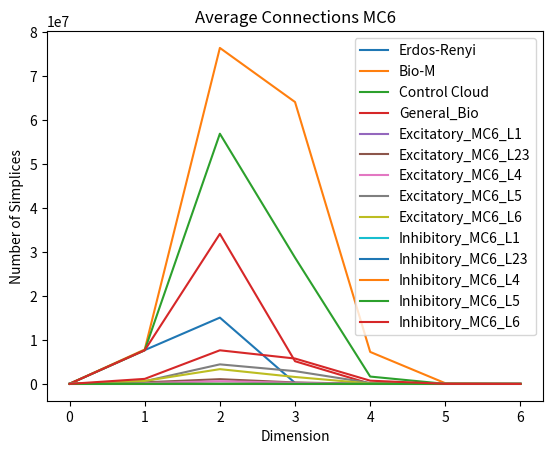

Write Python code to recreate this figure.
import matplotlib.pyplot as plt

# Values taken from running either flagser or python on the different filetypes
x = [0, 1, 2, 3, 4, 5, 6] # dimensions
new_erdos = [31000, 7685000.2, 15068000.4, 227500.2, 24000, 0, 0] # need to redo this with reconstruction files
MC0_I0 = [31346, 7648079, 56864241, 28696049, 1673099, 16288, 29] # control file, first rat, instance 0, cloud model
MC6 = [31346, 7822274, 76361228, 64064185, 7274386, 156404, 896] # original reconstruction of neocortical model, average of rats was taken (Bio-M)
MC0_combined = [34525, 5414314, 39712945, 26976971, 2410339, 36825, 47] # possibly controls of MC0 combined
General_Bio = [31346, 7648079, 34103325, 5158826, 43523, 30, 0] # reconstruction of Bio-M computed through python

plt.plot(x, new_erdos, label = "Erdos-Renyi")
plt.plot(x, MC6, label = "Bio-M")
plt.plot(x, MC0_I0, label = "Control Cloud")
plt.plot(x, General_Bio, label = "General_Bio")
plt.xlabel(xlabel = "Dimension")
plt.ylabel(ylabel = "Number of Simplices")
plt.title(label = "Directed Simplex count for each model")
plt.legend()
plt.show()
plt.savefig('Bio_M.png')

#####################################################################
#                       Erdos Renyi generated                       #
#####################################################################
# Not sure how these values were obtained
# Number of nonzero elements in the matrix : 7750
# In dimension 0 we have 310 simplices 
# In dimension 1 we have 7750 simplices 
# In dimension 2 we have 15312 simplices 
# In dimension 3 we have 2208 simplices 
# In dimension 4 we have 0 simplices 
# Euler characteristic : 5664
# 
# 
# Number of nonzero elements in the matrix : 7692
# In dimension 0 we have 310 simplices 
# In dimension 1 we have 7692 simplices 
# In dimension 2 we have 14994 simplices 
# In dimension 3 we have 2400 simplices 
# In dimension 4 we have 0 simplices 
# Euler characteristic : 5212


# In dimension 0 we have 310 simplices 
# In dimension 1 we have 7760 simplices 
# In dimension 2 we have 15786 simplices 
# In dimension 3 we have 2256 simplices 
# In dimension 4 we have 120 simplices 
# In dimension 5 we have 0 simplices 
# Euler characteristic : 6200

# In dimension 0 we have 310 simplices 
# In dimension 1 we have 7528 simplices 
# In dimension 2 we have 14118 simplices 
# In dimension 3 we have 1968 simplices 
# In dimension 4 we have 0 simplices 
# Euler characteristic : 4932


# In dimension 0 we have 310 simplices 
# In dimension 1 we have 7696 simplices 
# In dimension 2 we have 15132 simplices 
# In dimension 3 we have 2544 simplices 
# In dimension 4 we have 0 simplices 
# Euler characteristic : 5202

#####################################################################
#                       Inhibitory and excitatory                   #
#                           MC0 and MC6                             #
#####################################################################
# potentially through flagser after converting h5 files to individual layers
# checking through BBP website which m_types are excitatory and inhibitory
# must be a better way to use plt

# Excitatory Graphs - MC6
x1 = [0, 1, 2, 3, 4, 5, 6]
Excitatory_MC6_L1 = [0, 0, 0, 0, 0, 0, 0]
Excitatory_MC6_L23 = [5870, 368777, 1080750, 334125, 15742, 122, 0]
Excitatory_MC6_L4 = [3089, 180398, 616152, 238916, 14539, 146, 0]
Excitatory_MC6_L5 = [5039, 616784, 4445800, 2908060, 216084, 2078, 1]
Excitatory_MC6_L6 = [6643, 677911, 3357760, 1577303, 101384, 1053, 3]

plt.plot(x1, Excitatory_MC6_L1, label = "Excitatory_MC6_L1")
plt.plot(x1, Excitatory_MC6_L23, label = "Excitatory_MC6_L23")
plt.plot(x1, Excitatory_MC6_L4, label = "Excitatory_MC6_L4")
plt.plot(x1, Excitatory_MC6_L5, label = "Excitatory_MC6_L5")
plt.plot(x1, Excitatory_MC6_L6, label = "Excitatory_MC6_L6")
plt.title(label = "Average Connections MC6")
plt.legend()
plt.show()
plt.savefig('Excitatory_graph_MC6.png')

# Inhibitory Graphs - MC6
Inhibitory_MC6_L1 = [339, 848, 92, 1, 0, 0, 0]
Inhibitory_MC6_L23 = [1648, 21624, 19393, 2070, 26, 0, 0]
Inhibitory_MC6_L4 = [1572, 26104, 17218, 742, 2, 0, 0]
Inhibitory_MC6_L5 = [1067, 6597, 1715, 33, 0, 0, 0]
Inhibitory_MC6_L6 = [9261, 1147117, 7641907, 5769164, 735968, 20030, 184]

plt.plot(x1, Inhibitory_MC6_L1, label = "Inhibitory_MC6_L1")
plt.plot(x1, Inhibitory_MC6_L23, label = "Inhibitory_MC6_L23")
plt.plot(x1, Inhibitory_MC6_L4, label = "Inhibitory_MC6_L4")
plt.plot(x1, Inhibitory_MC6_L5, label = "Inhibitory_MC6_L5")
plt.plot(x1, Inhibitory_MC6_L6, label = "Inhibitory_MC6_L6")
plt.title(label = "Average Connections MC6")
plt.legend()
plt.show()
plt.savefig('Inhibitory_graph_MC6.png')

#####################################################################
# not sure where these are from
# Excitatory Connections MC6
# 17180 3369861 27585122 19208390 1611590 19364 28

# Inhibitory MC6
# 20641 4080920 32769039 22335013 1845051 22065 36

# Excitatory Connections MC0
# 20659 4018026 31934382 21656672 1783787 21447 40
 
# Inhibitory Connections MC0
# 13866 1396288 7778563 5320299 626552 15378 72
